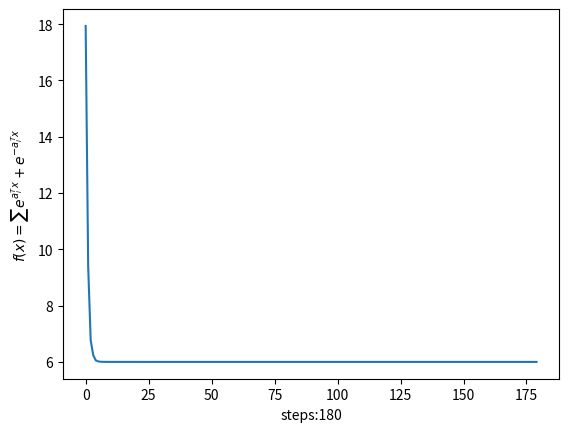

Write the Python code that produced this figure.
import numpy as np
import matplotlib.pyplot as plt


class Gradient:
    def __init__(
        self, A: np.array, x0: np.array, alpha: float, beta: float, eta: float
    ):
        self.A = A
        self.x0 = x0
        self.alpha = alpha
        self.beta = beta
        self.eta = eta
        self.x = x0
        self.x_his = []
        self.f_his = []

    def f(self, x: np.array):
        return np.sum(np.exp(self.A.T @ x) + np.exp(-self.A.T @ x))

    def df(self, x: np.array):
        return self.A @ (np.exp(self.A.T @ x) - np.exp(-self.A.T @ x))

    def step(self):
        t = 1.0
        dx = self.df(self.x)
        dxdx = np.dot(dx, dx)
        if dxdx < self.eta * self.eta:
            return False
        cur = self.f(self.x)
        while self.f(self.x - t * dx) > cur - self.alpha * t * dxdx:
            t = self.beta * t
        self.x -= t * dx
        self.x_his.append(self.x)
        cur = self.f(self.x)
        self.f_his.append(cur)
        return True

    def descend(self):
        while self.step():
            # print(self.x)
            pass

    def plot_f(self):
        plt.figure()
        plt.plot(range(len(self.f_his)), self.f_his)
        ax = plt.gca()
        ax.set_xlabel(f"steps:{len(self.f_his)}")
        ax.set_ylabel(r"$f(x)=\sum e^{a_i^Tx}+e^{-a_i^Tx}$")
        plt.show()


def start(alpha, beta):
    np.random.seed(2023)
    A = np.random.randn(3, 3)
    print(A)
    x0 = np.array([1.0, 1.0, 1.0]).T
    gd = Gradient(A, x0, alpha, beta, eta=1e-6)
    gd.descend()
    gd.plot_f()


if __name__ == "__main__":
    # np.random.seed(2023)
    # A = np.random.randn(3, 3)
    # x0 = np.array([1.0, 1.0, 1.0]).T
    # print(A @ x0)

    start(0.5, 0.8)
